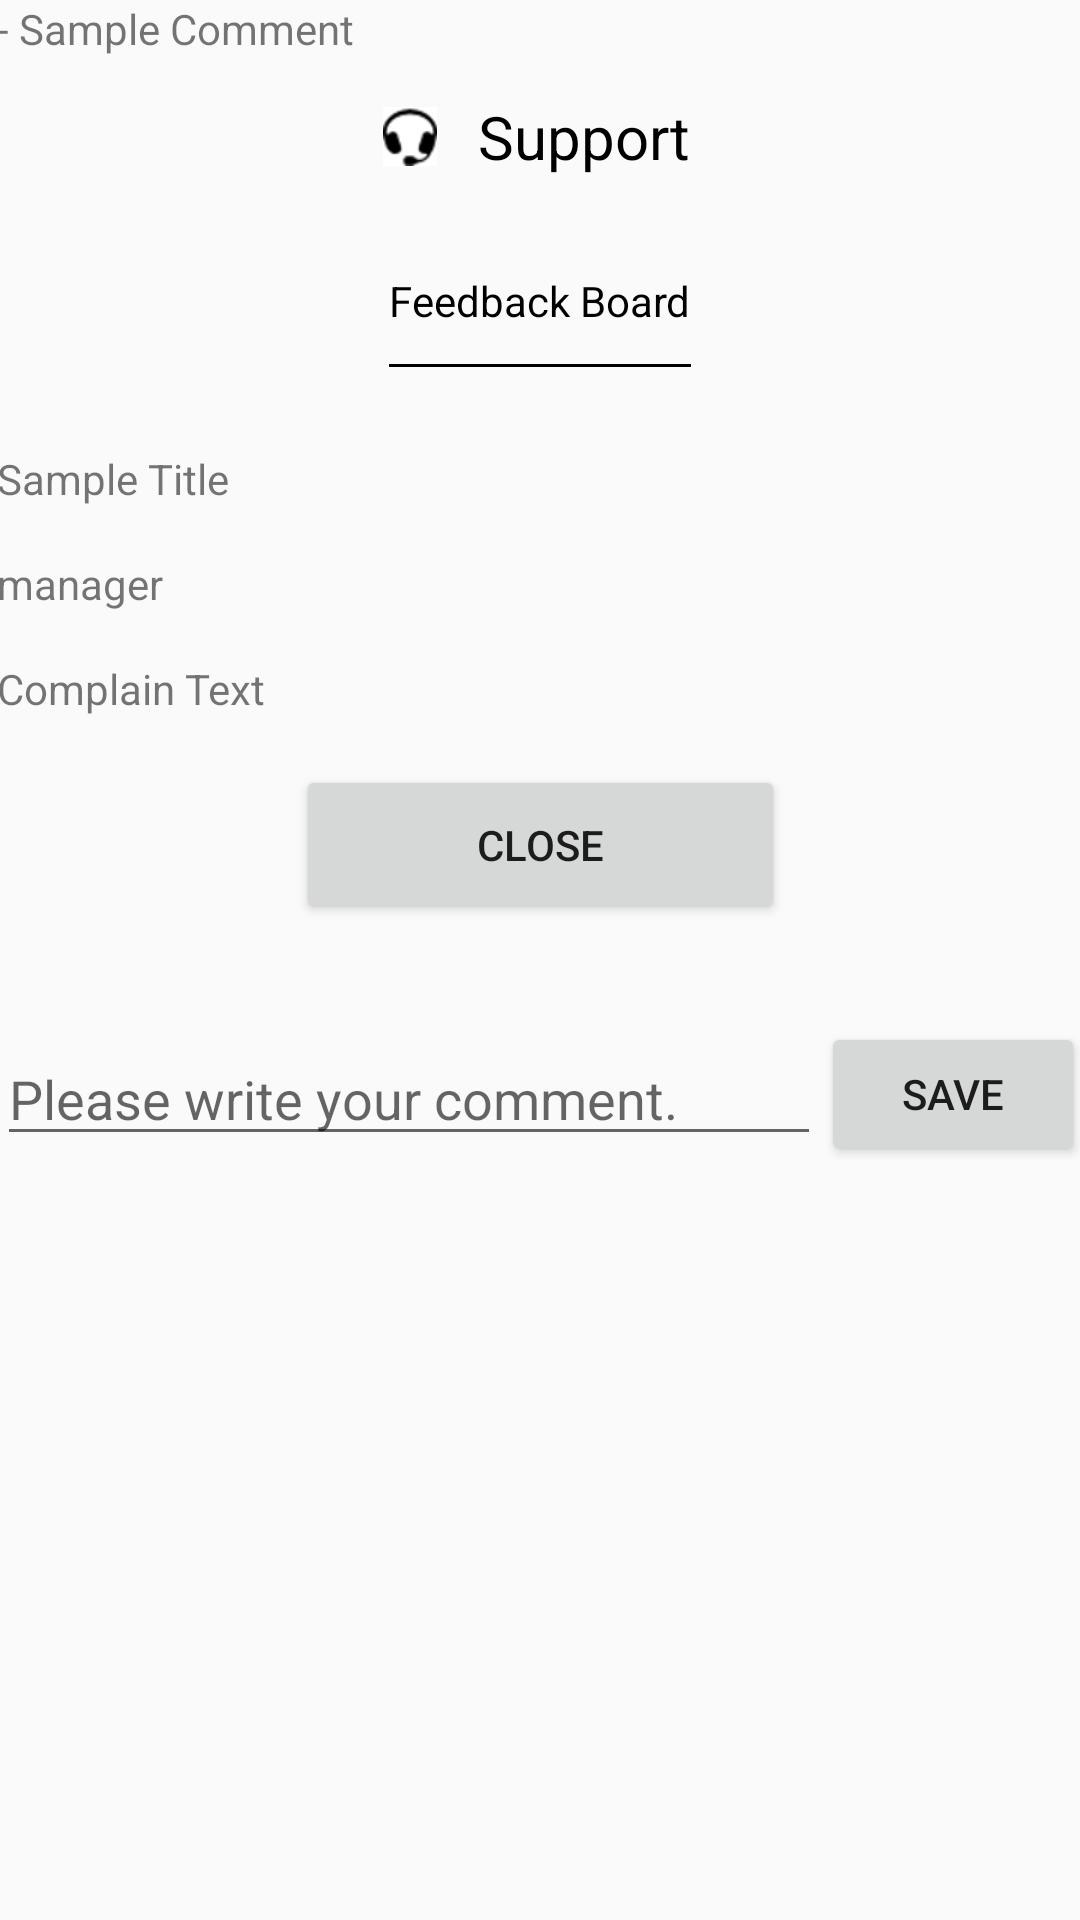

Produce the Android XML layout that renders to this screen, including the resource entries it uses.
<!-- AndroidManifest.xml: application theme Theme.HiGNU -->
<!-- res/layout/activity_feedback_viewing.xml -->
<?xml version="1.0" encoding="utf-8"?>
<android.support.constraint.ConstraintLayout xmlns:android="http://schemas.android.com/apk/res/android"
    xmlns:app="http://schemas.android.com/apk/res-auto"
    xmlns:tools="http://schemas.android.com/tools"
    android:layout_width="match_parent"
    android:layout_height="match_parent"
    tools:context=".FeedbackWriting">

    <ImageButton
        android:id="@+id/img_support"
        android:layout_width="wrap_content"
        android:layout_height="wrap_content"
        android:layout_marginEnd="16dp"
        android:background="#FFFFFF"
        android:tint="#000000"
        app:layout_constraintBottom_toBottomOf="@+id/tv_lo_support"
        app:layout_constraintEnd_toStartOf="@+id/tv_lo_support"
        app:layout_constraintStart_toStartOf="@+id/tv_fd"
        app:layout_constraintTop_toTopOf="@+id/tv_lo_support"
        app:srcCompat="@android:drawable/stat_sys_headset" />

    <TextView
        android:id="@+id/tv_lo_support"
        android:layout_width="wrap_content"
        android:layout_height="wrap_content"
        android:text="Support"
        android:textColor="#000000"
        android:textSize="20sp"
        app:layout_constraintBottom_toTopOf="@+id/tv_fd"
        app:layout_constraintEnd_toEndOf="@+id/tv_fd"
        app:layout_constraintTop_toTopOf="parent" />

    <TextView
        android:id="@+id/tv_fd"
        android:layout_width="wrap_content"
        android:layout_height="wrap_content"
        android:layout_marginTop="50dp"
        android:text="Feedback Board"
        android:textColor="#000000"
        app:layout_constraintBottom_toTopOf="@+id/et_fd_title"
        app:layout_constraintEnd_toEndOf="parent"
        app:layout_constraintStart_toStartOf="parent"
        app:layout_constraintTop_toTopOf="parent" />

    <View
        android:id="@+id/divider"
        android:layout_width="0dp"
        android:layout_height="1dp"
        android:layout_marginBottom="16dp"
        android:background="@color/black"
        app:layout_constraintBottom_toTopOf="@+id/et_fd_title"
        app:layout_constraintEnd_toEndOf="@+id/tv_fd"
        app:layout_constraintStart_toStartOf="@+id/tv_fd"
        app:layout_constraintTop_toBottomOf="@+id/tv_fd" />

    <TextView
        android:id="@+id/et_fd_title"
        android:layout_width="363dp"
        android:layout_height="wrap_content"
        android:layout_marginTop="150dp"
        android:ems="10"
        android:text='Sample Title'
        app:layout_constraintEnd_toEndOf="parent"
        app:layout_constraintStart_toStartOf="parent"
        app:layout_constraintTop_toTopOf="parent" />

    <TextView
        android:id="@+id/et_fd_nick"
        android:layout_width="0dp"
        android:layout_height="wrap_content"
        android:layout_marginTop="16dp"
        android:ems="10"
        android:text="manager"
        app:layout_constraintEnd_toEndOf="@+id/et_fd_title"
        app:layout_constraintHorizontal_bias="0.0"
        app:layout_constraintStart_toStartOf="@+id/et_fd_title"
        app:layout_constraintTop_toBottomOf="@+id/et_fd_title" />


    <TextView
        android:id="@+id/et_fd_con"
        android:layout_width="0dp"
        android:layout_height="wrap_content"
        android:layout_marginTop="16dp"
        android:ems="10"
        android:gravity="start|top"
        android:text="Complain Text"
        app:layout_constraintEnd_toEndOf="@+id/et_fd_nick"
        app:layout_constraintHorizontal_bias="0.0"
        app:layout_constraintStart_toStartOf="@+id/et_fd_nick"
        app:layout_constraintTop_toBottomOf="@+id/et_fd_nick" />

    <Button
        android:id="@+id/btn_close_feed"
        android:layout_width="163dp"
        android:layout_height="53dp"
        android:layout_marginTop="16dp"
        android:text="Close"
        app:layout_constraintEnd_toEndOf="@+id/et_fd_con"
        app:layout_constraintStart_toStartOf="@+id/et_fd_con"
        app:layout_constraintTop_toBottomOf="@+id/et_fd_con" />

    <EditText
        android:id="@+id/et_comment"
        android:layout_width="0dp"
        android:layout_height="wrap_content"
        android:layout_marginTop="16dp"
        android:ems="10"
        android:hint="Please write your comment."
        android:inputType="textPersonName"
        app:layout_constraintEnd_toStartOf="@+id/button"
        app:layout_constraintStart_toStartOf="@+id/divider3"
        app:layout_constraintTop_toBottomOf="@+id/divider3" />

    <Button
        android:id="@+id/button"
        android:layout_width="wrap_content"
        android:layout_height="wrap_content"
        android:text="SAVE"
        app:layout_constraintBottom_toBottomOf="@+id/et_comment"
        app:layout_constraintEnd_toEndOf="@+id/divider3"
        app:layout_constraintTop_toTopOf="@+id/et_comment" />

    <View
        android:id="@+id/divider3"
        android:layout_width="0dp"
        android:layout_height="0dp"
        android:layout_marginTop="20dp"
        android:background="?android:attr/listDivider"
        app:layout_constraintEnd_toEndOf="@+id/et_fd_con"
        app:layout_constraintStart_toStartOf="@+id/et_fd_con"
        app:layout_constraintTop_toBottomOf="@+id/btn_close_feed" />

    <TextView
        android:id="@+id/tv_comment"
        android:layout_width="0dp"
        android:layout_height="wrap_content"
        android:text="- Sample Comment"
        app:layout_constraintEnd_toEndOf="@+id/button"
        app:layout_constraintStart_toStartOf="@+id/et_comment"
        tools:layout_editor_absoluteY="417dp" />


</android.support.constraint.ConstraintLayout>
<!-- resources referenced by this layout -->
<resources>
  <color name="black">#FF000000</color>
  <style name="Theme.HiGNU" parent="Theme.AppCompat.Light.DarkActionBar">
          
          <item name="colorPrimary">@color/gnu_blue</item>
          <item name="colorPrimaryDark">@color/gnu_dark</item>
          <item name="colorAccent">@color/gnu_gold</item>
          
      </style>
  <color name="gnu_blue">#0098D8</color>
  <color name="gnu_dark">#485157</color>
  <color name="gnu_gold">#BDAE80</color>
</resources>
